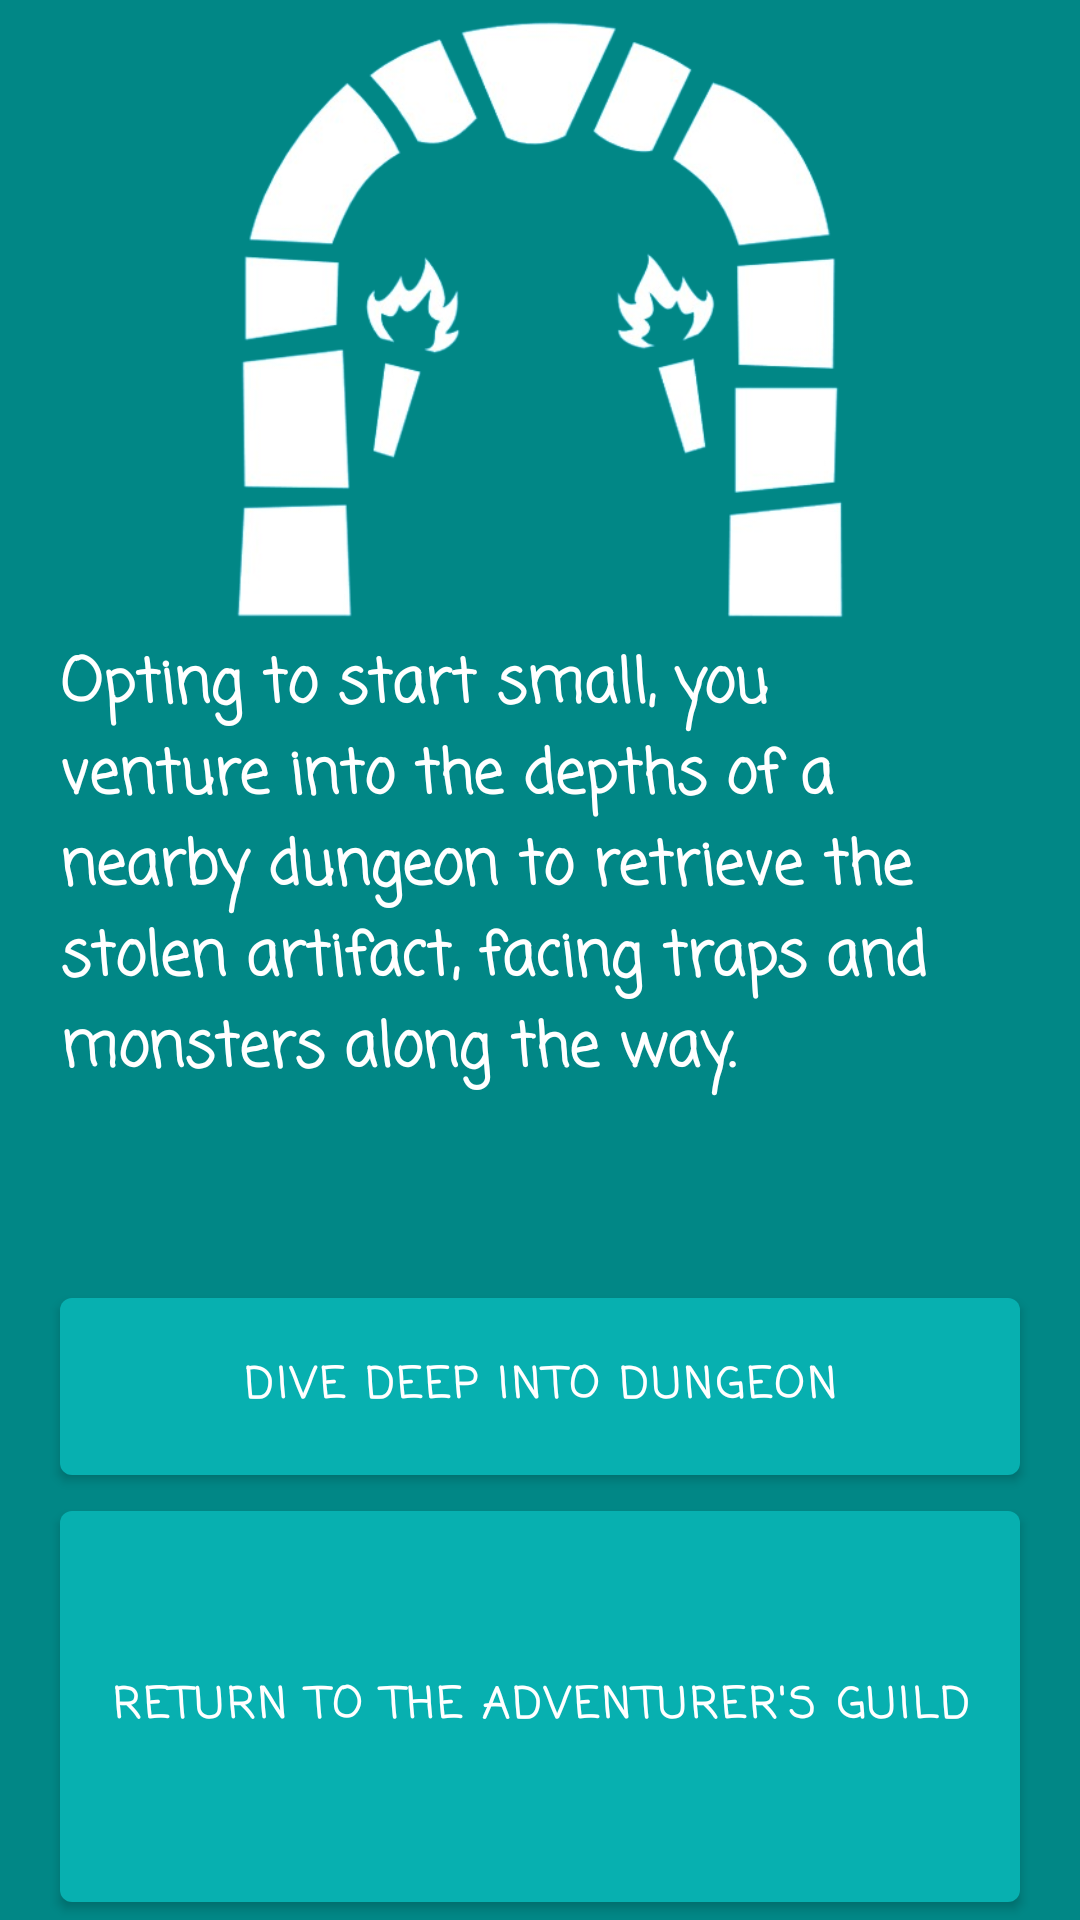

The Android layout XML behind this screen, and the referenced resources:
<!-- AndroidManifest.xml: application theme Theme.DashVenture -->
<!-- res/layout/activity_stolen_artifact.xml -->
<?xml version="1.0" encoding="utf-8"?>
<androidx.constraintlayout.widget.ConstraintLayout xmlns:android="http://schemas.android.com/apk/res/android"
    xmlns:app="http://schemas.android.com/apk/res-auto"
    xmlns:tools="http://schemas.android.com/tools"
    android:id="@+id/main"
    android:layout_width="match_parent"
    android:layout_height="match_parent"
    android:background="@color/teal_700"
    tools:context=".StolenArtifact">

    <LinearLayout
        android:layout_width="match_parent"
        android:layout_height="match_parent"
        android:orientation="vertical">

        <ImageView
            android:id="@+id/imageView3"
            android:layout_width="match_parent"
            android:layout_height="0dp"
            android:layout_weight="3"
            app:srcCompat="@drawable/dungeon_gate_removebg_preview" />

        <TextView
            android:id="@+id/textView3"
            android:layout_width="match_parent"
            android:layout_height="0dp"
            android:layout_marginLeft="20dp"
            android:layout_marginRight="20dp"
            android:layout_weight="3"
            android:fontFamily="casual"
            android:text="Opting to start small, you venture into the depths of a nearby dungeon to retrieve the stolen artifact, facing traps and monsters along the way."
            android:textColor="#FFF"
            android:textSize="20sp"
            android:textStyle="bold" />

        <Button
            android:id="@+id/stolenArtifactButton1"
            android:layout_width="match_parent"
            android:layout_height="0dp"
            android:layout_marginLeft="20dp"
            android:layout_marginRight="20dp"
            android:layout_weight="1"
            android:fontFamily="casual"
            android:text="Dive deep into dungeon"
            android:textStyle="bold" />

        <Button
            android:id="@+id/stolenArtifactButton2"
            android:layout_width="match_parent"
            android:layout_height="0dp"
            android:layout_marginLeft="20dp"
            android:layout_marginRight="20dp"
            android:layout_weight="2"
            android:fontFamily="casual"
            android:text="Return to the adventurer's guild"
            android:textColor="#FFF"
            android:textStyle="bold" />
    </LinearLayout>
</androidx.constraintlayout.widget.ConstraintLayout>
<!-- resources referenced by this layout -->
<resources>
  <color name="teal_700">#FF018786</color>
  <!-- drawable dungeon_gate_removebg_preview: png bitmap (drawable, 94857 bytes) -->
  <style name="Theme.DashVenture" parent="Theme.MaterialComponents.DayNight.NoActionBar">
          
          <item name="colorPrimary">@color/buttonColor</item>
          <item name="colorPrimaryVariant">@color/purple_700</item>
          <item name="colorOnPrimary">@color/white</item>
          
          <item name="colorSecondary">@color/teal_200</item>
          <item name="colorSecondaryVariant">@color/teal_700</item>
          <item name="colorOnSecondary">@color/black</item>
          
          <item name="android:statusBarColor">?attr/colorPrimaryVariant</item>
          
      </style>
  <color name="buttonColor">#07b0b0</color>
  <color name="purple_700">#FFFFFFFF</color>
  <color name="white">#FFFFFFFF</color>
  <color name="teal_200">#FF03DAC5</color>
  <color name="black">#FF000000</color>
</resources>
